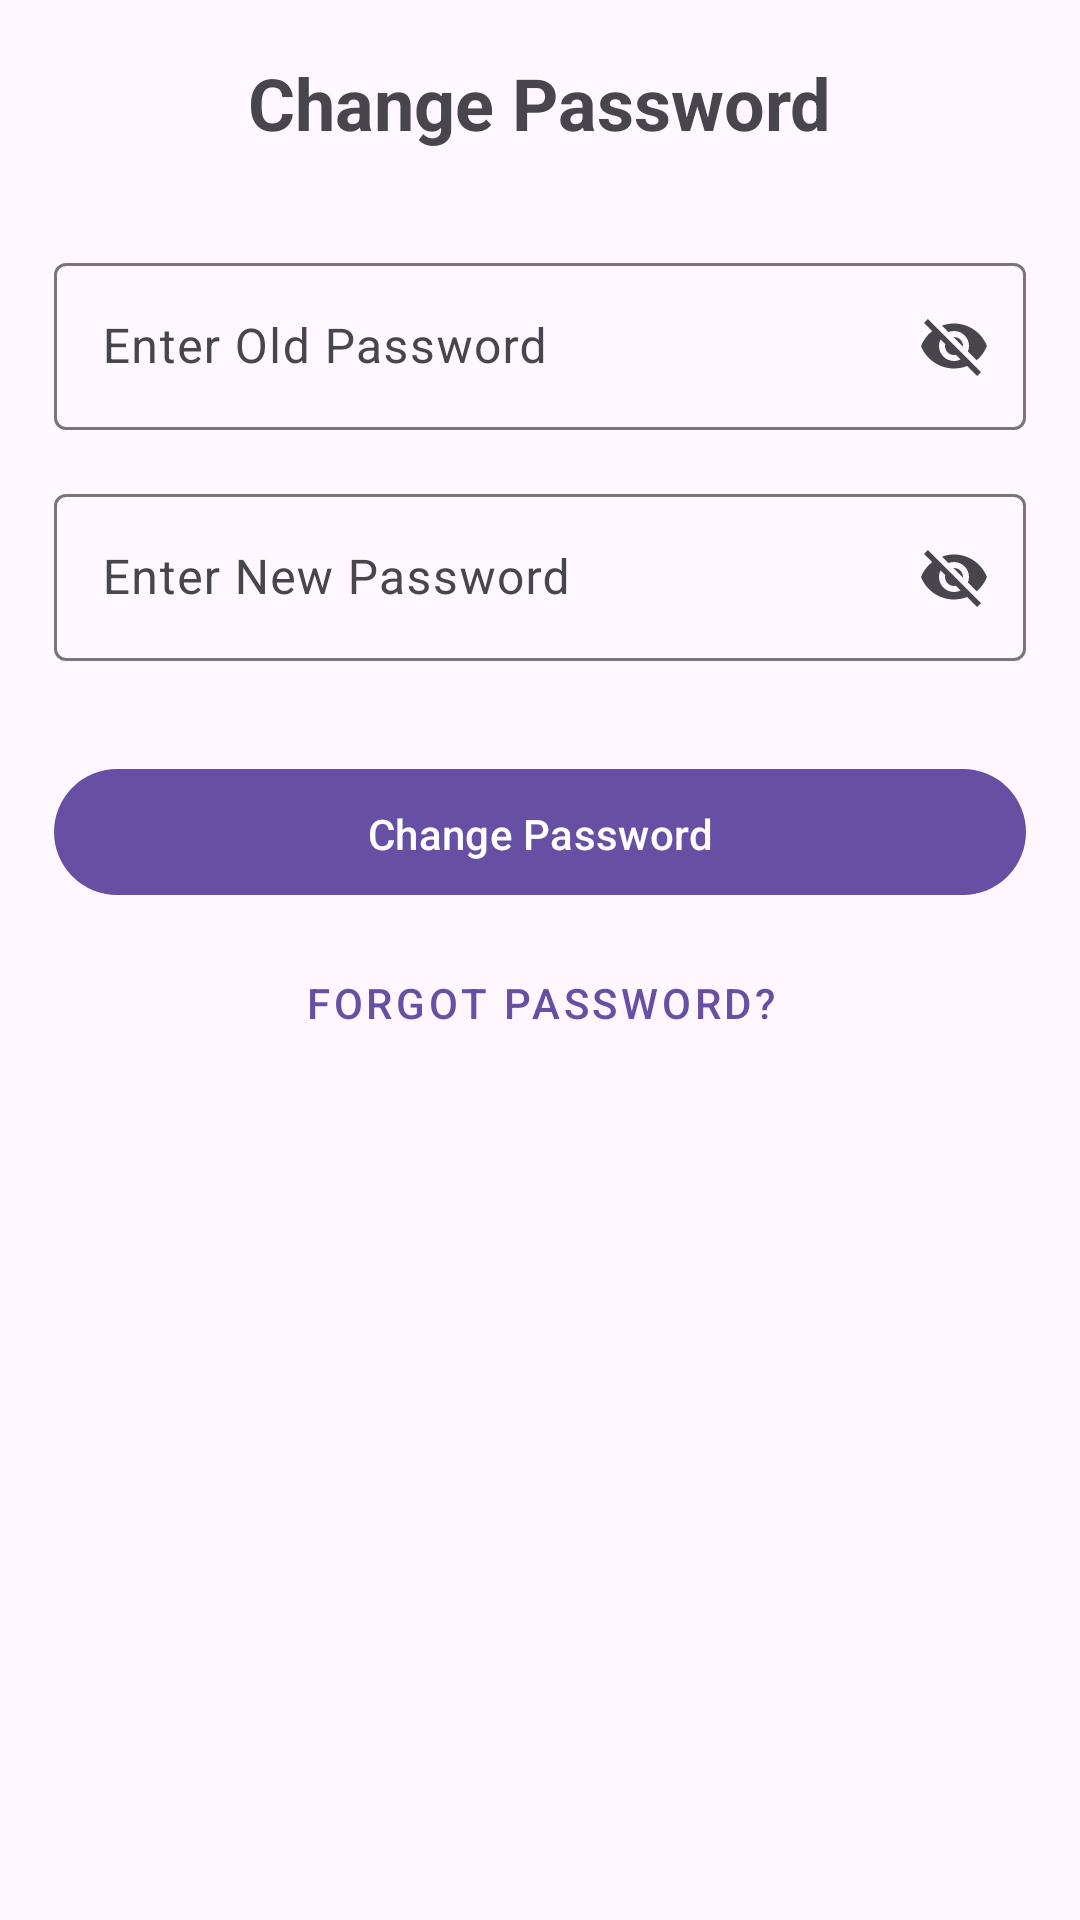

The Android layout XML behind this screen, and the referenced resources:
<!-- AndroidManifest.xml: application theme Theme.Calculator -->
<!-- res/layout/activity_change_password.xml -->
<?xml version="1.0" encoding="utf-8"?>
<androidx.constraintlayout.widget.ConstraintLayout xmlns:android="http://schemas.android.com/apk/res/android"
    xmlns:app="http://schemas.android.com/apk/res-auto"
    xmlns:tools="http://schemas.android.com/tools"
    android:id="@+id/main"
    android:layout_width="match_parent"
    android:layout_height="match_parent"
    tools:context=".fragments.SetupPasswordFragment">

    <LinearLayout
        android:layout_width="match_parent"
        android:layout_height="0dp"
        android:gravity="center_horizontal"
        android:orientation="vertical"
        android:padding="18dp"
        app:layout_constraintBottom_toBottomOf="parent"
        app:layout_constraintEnd_toEndOf="parent"
        app:layout_constraintStart_toStartOf="parent"
        app:layout_constraintTop_toTopOf="parent">

        <com.google.android.material.textview.MaterialTextView
            android:id="@+id/tvTitle"
            android:layout_width="wrap_content"
            android:layout_height="wrap_content"
            android:text="@string/change_password"
            android:textSize="24sp"
            android:textStyle="bold"
            app:layout_constraintEnd_toEndOf="parent"
            app:layout_constraintStart_toStartOf="parent"
            app:layout_constraintTop_toTopOf="parent" />

        <com.google.android.material.textfield.TextInputLayout
            android:id="@+id/tilOldPassword"
            android:layout_width="match_parent"
            android:layout_height="wrap_content"
            android:layout_marginTop="32dp"
            android:hint="@string/enter_old_password"
            app:endIconMode="password_toggle"
            app:layout_constraintTop_toBottomOf="@id/tvTitle">

            <com.google.android.material.textfield.TextInputEditText
                android:id="@+id/etOldPassword"
                android:layout_width="match_parent"
                android:layout_height="wrap_content"
                android:imeOptions="actionNext"
                android:inputType="number"
                android:singleLine="true" />
        </com.google.android.material.textfield.TextInputLayout>

        <com.google.android.material.textfield.TextInputLayout
            android:id="@+id/tilNewPassword"
            android:layout_width="match_parent"
            android:layout_height="wrap_content"
            android:layout_marginTop="16dp"
            android:hint="@string/enter_new_password"
            app:endIconMode="password_toggle"
            app:layout_constraintTop_toBottomOf="@id/tilOldPassword">

            <com.google.android.material.textfield.TextInputEditText
                android:id="@+id/etNewPassword"
                android:layout_width="match_parent"
                android:layout_height="wrap_content"
                android:imeOptions="actionNext"
                android:inputType="number"
                android:singleLine="true" />
        </com.google.android.material.textfield.TextInputLayout>

        <com.google.android.material.button.MaterialButton
            android:id="@+id/btnChangePassword"
            android:layout_width="match_parent"
            android:layout_height="50dp"
            android:layout_marginTop="32dp"
            android:padding="12dp"
            android:text="@string/change_password"
            app:layout_constraintTop_toBottomOf="@id/tilNewPassword" />

        <com.google.android.material.button.MaterialButton
            android:id="@+id/btnResetPassword"
            style="@style/Widget.MaterialComponents.Button.TextButton"
            android:layout_width="wrap_content"
            android:layout_height="wrap_content"
            android:layout_marginTop="8dp"
            android:text="@string/forgot_password"
            app:layout_constraintEnd_toEndOf="parent"
            app:layout_constraintStart_toStartOf="parent"
            app:layout_constraintTop_toBottomOf="@id/btnChangePassword" />

    </LinearLayout>

</androidx.constraintlayout.widget.ConstraintLayout>
<!-- resources referenced by this layout -->
<resources>
  <string name="change_password">Change Password</string>
  <string name="enter_new_password">Enter New Password</string>
  <string name="enter_old_password">Enter Old Password</string>
  <string name="forgot_password">Forgot Password?</string>
  <style name="Theme.Calculator" parent="Base.Theme.Calculator" />
  <style name="Base.Theme.Calculator" parent="Theme.Material3.DayNight.NoActionBar">
          
          
      </style>
</resources>
